Image classification data set "60_20_20segmented" (Sanjana-aravindan/Plant-leaf-disease-classification on GitHub). Class labels (38): apple frogeye spot, apple scab, apple cedar apple rust, apple healthy, blueberry healthy, cherry powdery mildew, cherry healthy, corn cercospora gray leaf spot, corn common rust, corn northern leaf blight, corn healthy, grape black rot, grape esca black measles, grape leaf blight isariopsis leaf spot markers, grape healthy, orange huanglongbing citrus greening, peach bacterial spot, peach healthy, bell pepper bacterial spot, bell pepper healthy, potato early blight, potato late blight, potato healthy, raspberry healthy, soybean healthy, squash powdery mildew, strawberry leaf scorch, strawberry healthy, tomato bacterial spot, tomato early blight, tomato late blight, tomato leaf mold, tomato septoria leaf spot, tomato two-spotted spider mite, tomato target spot, tomato yellow leaf curl virus, tomato mosaic virus, tomato healthy.

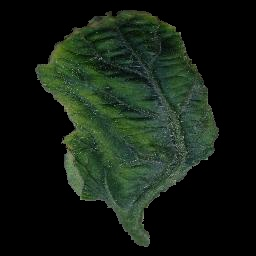
Label: tomato yellow leaf curl virus

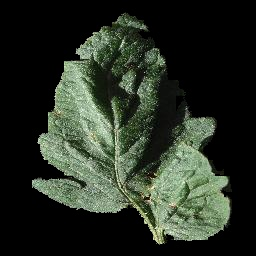
Label: tomato target spot

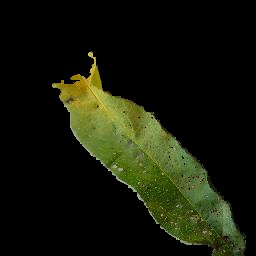
Label: peach bacterial spot

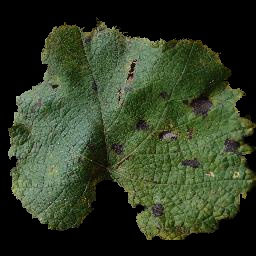
Label: grape leaf blight isariopsis leaf spot markers

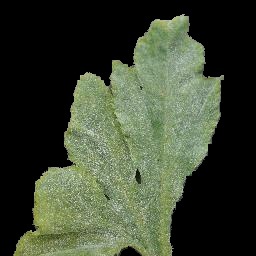
Label: squash powdery mildew

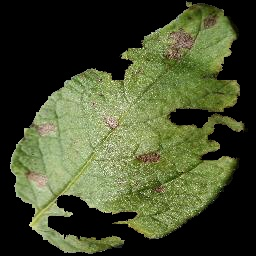
Label: potato early blight
